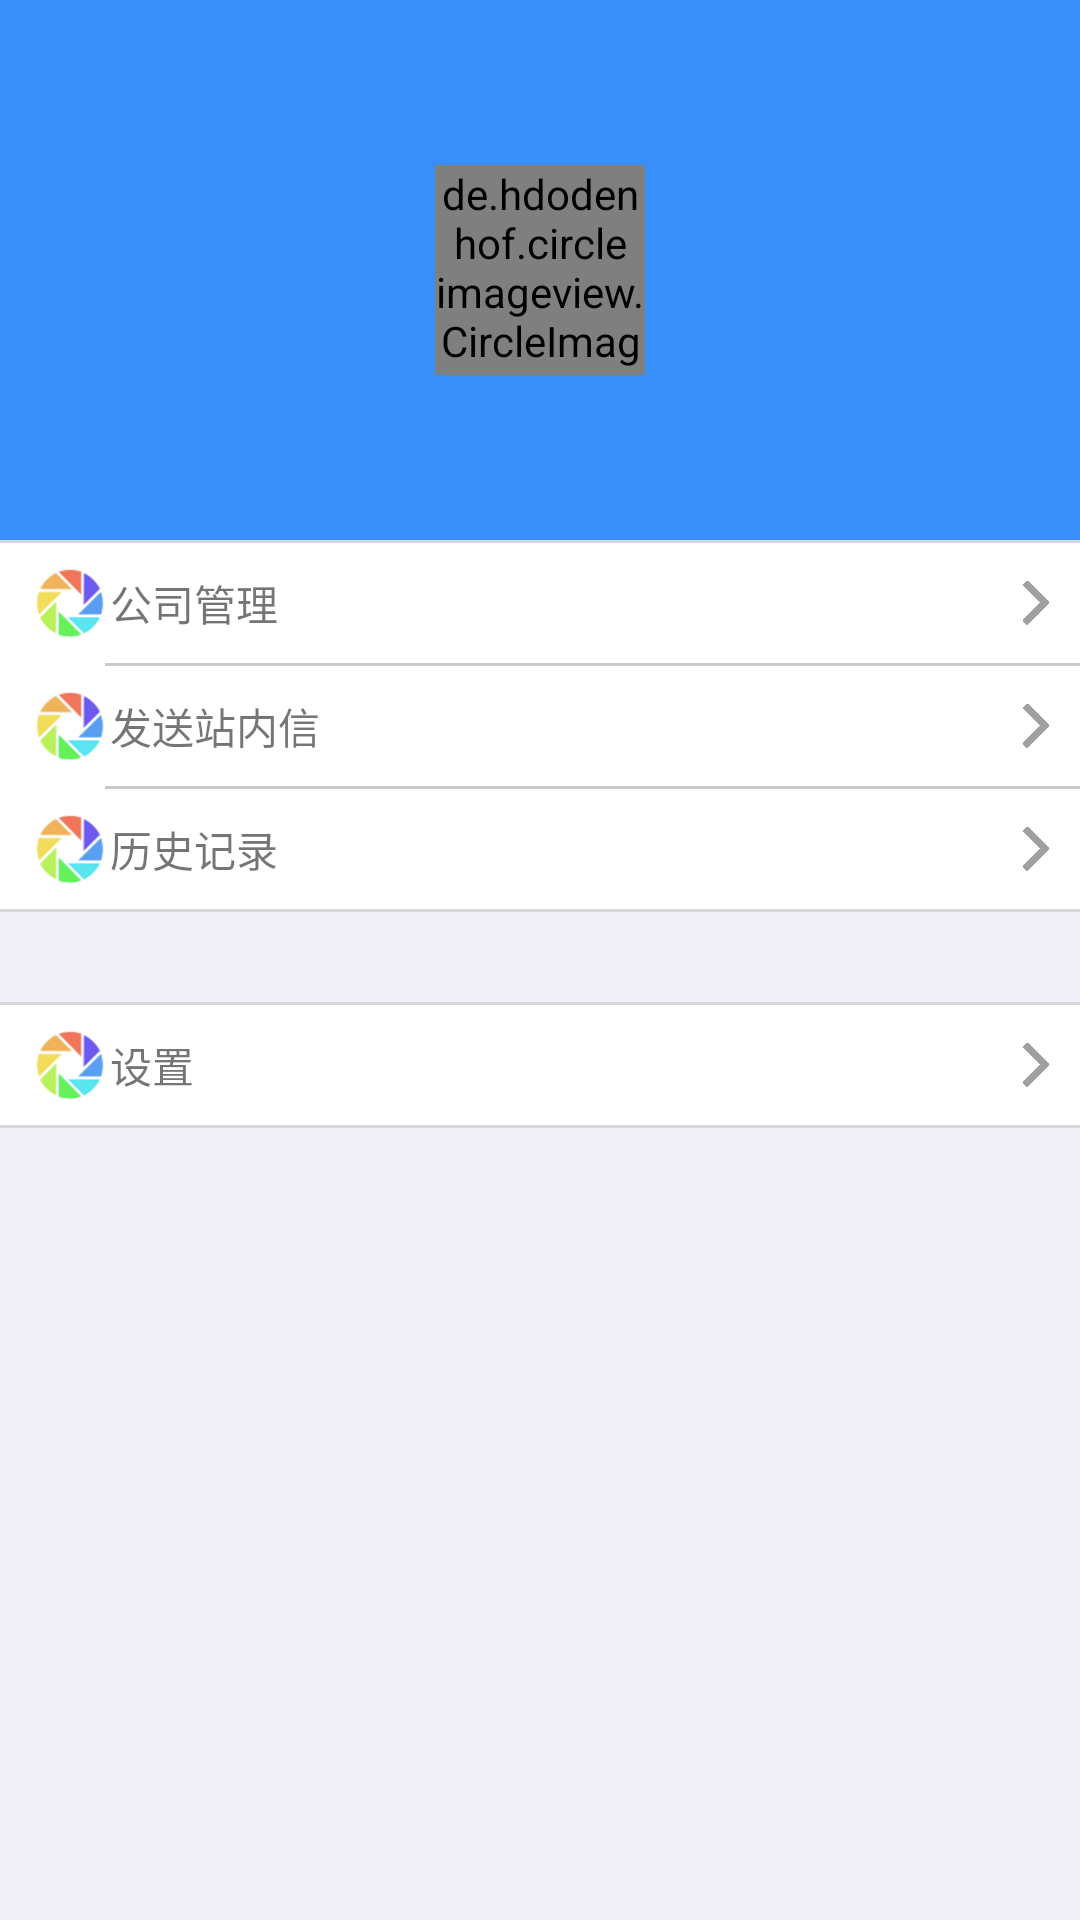

Reconstruct the res/layout file that produces this screen, plus the resources it refers to.
<!-- AndroidManifest.xml: application theme AppTheme -->
<!-- res/layout/fg_better.xml -->
<?xml version="1.0" encoding="utf-8"?>
<FrameLayout
    xmlns:android="http://schemas.android.com/apk/res/android"
    android:id="@+id/fb_content"
    android:layout_width="match_parent"
    android:layout_height="match_parent"
    android:background="#f0eff5">

    <LinearLayout
        android:orientation="vertical"
        android:layout_width="match_parent"
        android:layout_height="match_parent">

        <RelativeLayout
            android:layout_width="match_parent"
            android:layout_height="180dp"
            android:padding="10dp"
            android:background="?attr/colorPrimary">

            <de.hdodenhof.circleimageview.CircleImageView
                android:id="@+id/icon_image"
                android:layout_width="70dp"
                android:layout_height="70dp"
                android:src="@drawable/nav_icon"
                android:layout_centerInParent="true"/>

            <TextView
                android:id="@+id/nav_username"
                android:layout_width="wrap_content"
                android:layout_height="wrap_content"
                android:layout_centerInParent="true"
                android:layout_alignParentBottom="true"
                android:textColor="#fff"
                android:textSize="14sp"/>

        </RelativeLayout>

        <LinearLayout
            android:orientation="vertical"
            android:layout_width="match_parent"
            android:layout_height="wrap_content"
            android:background="#fff">
            <View
                android:layout_width="match_parent"
                android:layout_height="1dp"
                android:background="#d6d5da"/>

            <TextView
                android:id="@+id/nav_manage"
                android:layout_width="match_parent"
                android:layout_height="40dp"
                android:background="#fff"
                android:layout_marginLeft="10dp"
                android:layout_marginRight="10dp"
                android:drawableLeft="@drawable/ic_navstart"
                android:drawableRight="@drawable/ic_navend"
                android:text="公司管理"
                android:gravity="center_vertical"/>

            <View
                android:layout_width="match_parent"
                android:layout_height="1dp"
                android:background="#cacaca"
                android:layout_marginLeft="35dp"/>

            <TextView
                android:id="@+id/nav_message"
                android:layout_width="match_parent"
                android:layout_height="40dp"
                android:background="#fff"
                android:layout_marginLeft="10dp"
                android:layout_marginRight="10dp"
                android:drawableLeft="@drawable/ic_navstart"
                android:drawableRight="@drawable/ic_navend"
                android:text="发送站内信"
                android:gravity="center_vertical"/>

            <View
                android:layout_width="match_parent"
                android:layout_height="1dp"
                android:background="#cacaca"
                android:layout_marginLeft="35dp"/>

            <TextView
                android:id="@+id/nav_history"
                android:layout_width="match_parent"
                android:layout_height="40dp"
                android:background="#fff"
                android:layout_marginLeft="10dp"
                android:layout_marginRight="10dp"
                android:drawableLeft="@drawable/ic_navstart"
                android:drawableRight="@drawable/ic_navend"
                android:text="历史记录"
                android:gravity="center_vertical"/>

            <View
                android:layout_width="match_parent"
                android:layout_height="1dp"
                android:background="#d6d5da"/>
        </LinearLayout>


        <LinearLayout
            android:orientation="vertical"
            android:layout_width="match_parent"
            android:layout_height="wrap_content"
            android:background="#fff"
            android:layout_marginTop="30dp">
            <View
                android:layout_width="match_parent"
                android:layout_height="1dp"
                android:background="#d6d5da" />

            <TextView
                android:id="@+id/nav_setting"
                android:layout_width="match_parent"
                android:layout_height="40dp"
                android:background="#fff"
                android:layout_marginLeft="10dp"
                android:layout_marginRight="10dp"
                android:drawableLeft="@drawable/ic_navstart"
                android:drawableRight="@drawable/ic_navend"
                android:text="设置"
                android:gravity="center_vertical"/>

            <View
                android:layout_width="match_parent"
                android:layout_height="1dp"
                android:background="#d6d5da"/>

        </LinearLayout>

    </LinearLayout>

</FrameLayout>
<!-- resources referenced by this layout -->
<resources>
  <!-- drawable ic_navend: png bitmap (drawable-xxhdpi, 3001 bytes) -->
  <!-- drawable ic_navstart: png bitmap (drawable-xxhdpi, 28467 bytes) -->
  <!-- drawable nav_icon: png bitmap (drawable-xxhdpi, 2073 bytes) -->
  <style name="AppTheme" parent="Theme.AppCompat.Light.NoActionBar">
          
          <item name="colorPrimary">@color/colorPrimary</item>
          <item name="colorPrimaryDark">@color/colorPrimaryDark</item>
          <item name="colorAccent">@color/colorAccent</item>
      </style>
  <color name="colorPrimary">#388ff9</color>
  <color name="colorPrimaryDark">#303F9F</color>
  <color name="colorAccent">#FF4081</color>
</resources>
